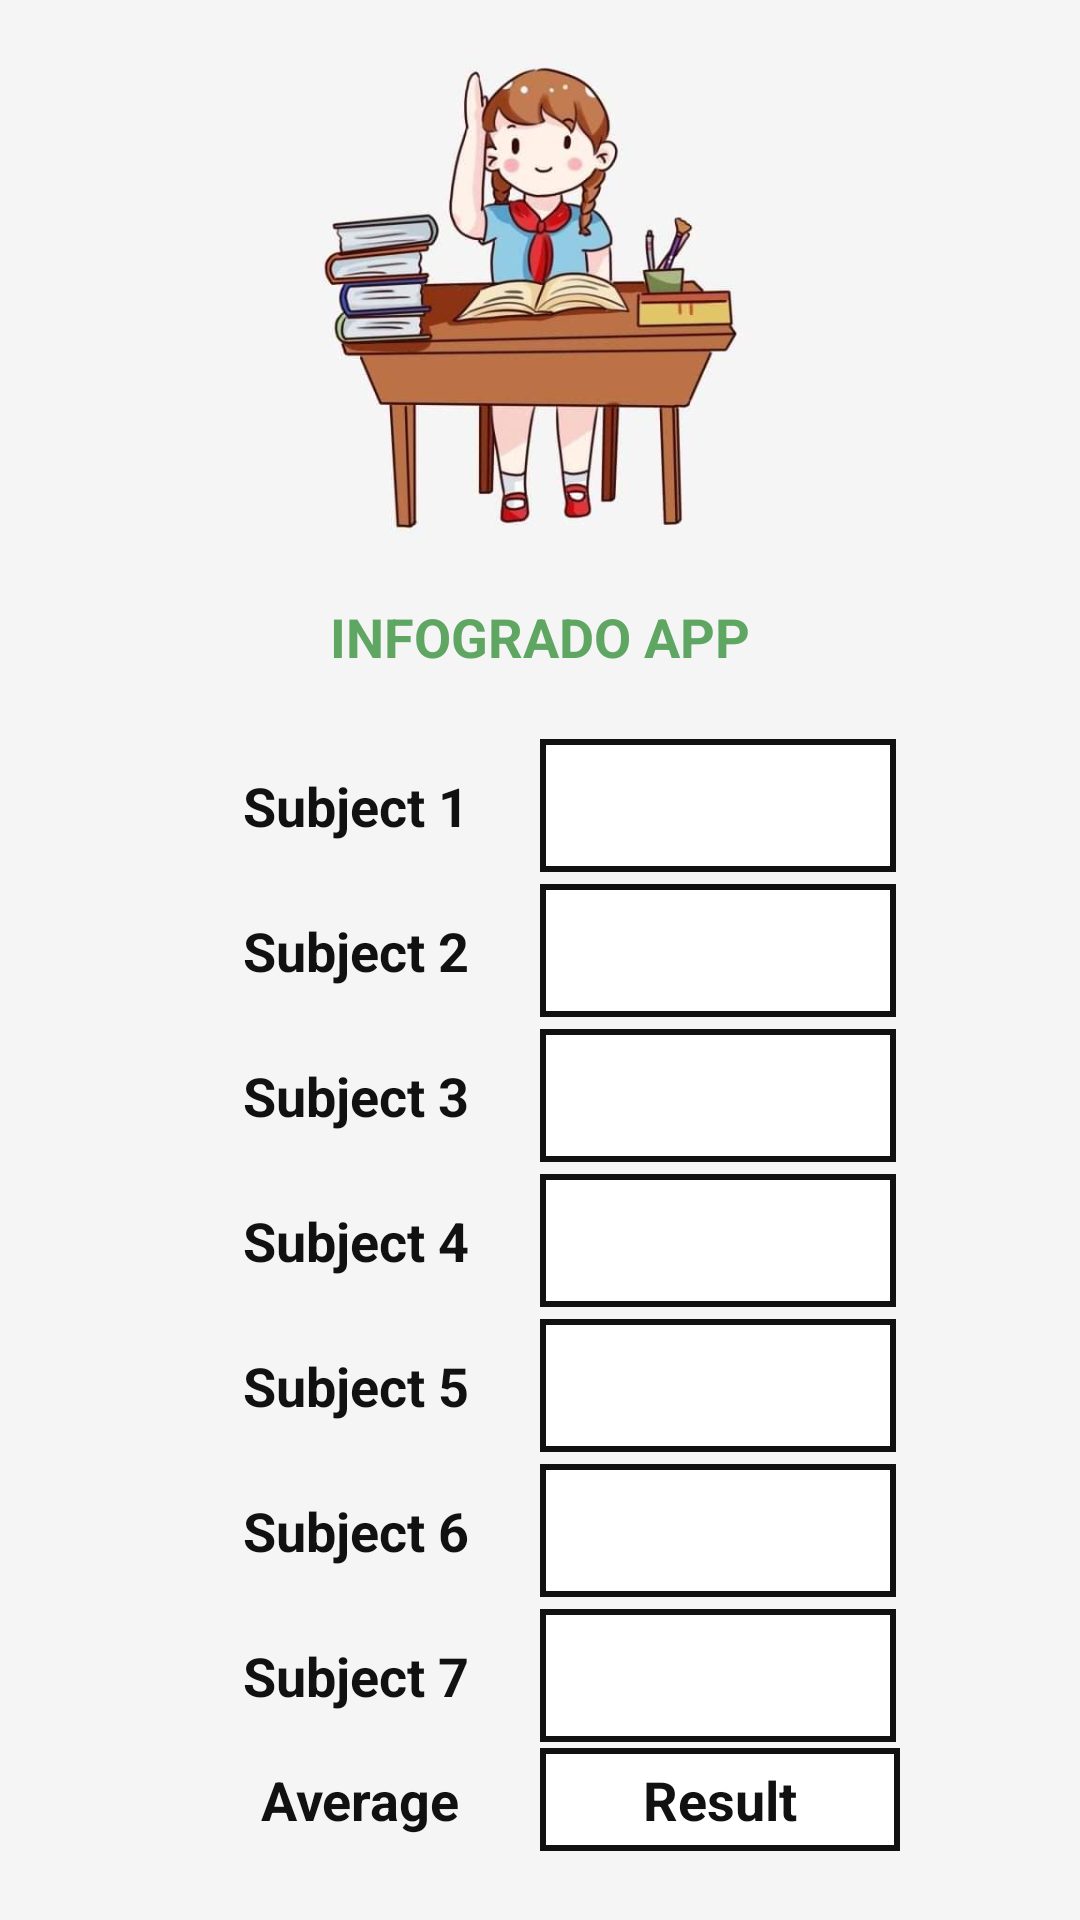

Layout XML and referenced resources for this Android screen:
<!-- AndroidManifest.xml: application theme Theme.INFOGRADOAPP -->
<!-- res/layout/activity_grade_computation.xml -->
<?xml version="1.0" encoding="utf-8"?>
<LinearLayout xmlns:android="http://schemas.android.com/apk/res/android"
    xmlns:app="http://schemas.android.com/apk/res-auto"
    xmlns:tools="http://schemas.android.com/tools"
    android:layout_width="match_parent"
    android:layout_height="match_parent"
    android:gravity="center"
    android:background="#f5f5f5"
    android:orientation="vertical"
    tools:context=".GradeComputation">

    <ImageView
        android:layout_width="200dp"
        android:layout_height="200dp"
        android:src="@drawable/logo"
        />

    <TextView
        android:layout_width="wrap_content"
        android:layout_height="wrap_content"
        android:text="INFOGRADO APP"
        android:textSize="18sp"
        android:textStyle="bold"
        android:textColor="#5fa662"
        />

    <LinearLayout
        android:layout_width="match_parent"
        android:layout_height="wrap_content"
        android:orientation="horizontal"
        android:gravity="center"
        android:layout_marginTop="20dp"
        android:weightSum="3"
        >

        <TextView
            android:layout_width="0dp"
            android:layout_height="wrap_content"
            android:layout_weight="1"
            android:text="Subject 1"
            android:textSize="18sp"
            android:textColor="#111"
            android:textAlignment="center"
            android:textStyle="bold"
            />

        <EditText
            android:layout_width="0dp"
            android:layout_height="wrap_content"
            android:layout_weight="1"
            android:background="@drawable/border"
            android:padding="10dp"
            android:layout_margin="2dp"
            />
    </LinearLayout>

    <LinearLayout
        android:layout_width="match_parent"
        android:layout_height="wrap_content"
        android:orientation="horizontal"
        android:gravity="center"
        android:weightSum="3"
        >

        <TextView
            android:layout_width="0dp"
            android:layout_height="wrap_content"
            android:layout_weight="1"
            android:text="Subject 2"
            android:textSize="18sp"
            android:textColor="#111"
            android:textAlignment="center"
            android:textStyle="bold"
            />

        <EditText
            android:layout_width="0dp"
            android:layout_height="wrap_content"
            android:layout_weight="1"
            android:background="@drawable/border"
            android:padding="10dp"
            android:layout_margin="2dp"
            />
    </LinearLayout>

    <LinearLayout
        android:layout_width="match_parent"
        android:layout_height="wrap_content"
        android:orientation="horizontal"
        android:gravity="center"
        android:weightSum="3"
        >

        <TextView
            android:layout_width="0dp"
            android:layout_height="wrap_content"
            android:layout_weight="1"
            android:text="Subject 3"
            android:textSize="18sp"
            android:textColor="#111"
            android:textAlignment="center"
            android:textStyle="bold"
            />

        <EditText
            android:layout_width="0dp"
            android:layout_height="wrap_content"
            android:layout_weight="1"
            android:background="@drawable/border"
            android:padding="10dp"
            android:layout_margin="2dp"
            />
    </LinearLayout>

    <LinearLayout
        android:layout_width="match_parent"
        android:layout_height="wrap_content"
        android:orientation="horizontal"
        android:gravity="center"
        android:weightSum="3"
        >

        <TextView
            android:layout_width="0dp"
            android:layout_height="wrap_content"
            android:layout_weight="1"
            android:text="Subject 4"
            android:textSize="18sp"
            android:textColor="#111"
            android:textAlignment="center"
            android:textStyle="bold"
            />

        <EditText
            android:layout_width="0dp"
            android:layout_height="wrap_content"
            android:layout_weight="1"
            android:background="@drawable/border"
            android:padding="10dp"
            android:layout_margin="2dp"
            />
    </LinearLayout>

    <LinearLayout
        android:layout_width="match_parent"
        android:layout_height="wrap_content"
        android:orientation="horizontal"
        android:gravity="center"
        android:weightSum="3"
        >

        <TextView
            android:layout_width="0dp"
            android:layout_height="wrap_content"
            android:layout_weight="1"
            android:text="Subject 5"
            android:textSize="18sp"
            android:textColor="#111"
            android:textAlignment="center"
            android:textStyle="bold"
            />

        <EditText
            android:layout_width="0dp"
            android:layout_height="wrap_content"
            android:layout_weight="1"
            android:background="@drawable/border"
            android:padding="10dp"
            android:layout_margin="2dp"
            />
    </LinearLayout>

    <LinearLayout
        android:layout_width="match_parent"
        android:layout_height="wrap_content"
        android:orientation="horizontal"
        android:gravity="center"
        android:weightSum="3"
        >

        <TextView
            android:layout_width="0dp"
            android:layout_height="wrap_content"
            android:layout_weight="1"
            android:text="Subject 6"
            android:textSize="18sp"
            android:textColor="#111"
            android:textAlignment="center"
            android:textStyle="bold"
            />

        <EditText
            android:layout_width="0dp"
            android:layout_height="wrap_content"
            android:layout_weight="1"
            android:background="@drawable/border"
            android:padding="10dp"
            android:layout_margin="2dp"
            />
    </LinearLayout>

    <LinearLayout
        android:layout_width="match_parent"
        android:layout_height="wrap_content"
        android:orientation="horizontal"
        android:gravity="center"
        android:weightSum="3"
        >

        <TextView
            android:layout_width="0dp"
            android:layout_height="wrap_content"
            android:layout_weight="1"
            android:text="Subject 7"
            android:textSize="18sp"
            android:textColor="#111"
            android:textAlignment="center"
            android:textStyle="bold"
            />

        <EditText
            android:layout_width="0dp"
            android:layout_height="wrap_content"
            android:layout_weight="1"
            android:background="@drawable/border"
            android:padding="10dp"
            android:layout_margin="2dp"
            />
    </LinearLayout>

    <LinearLayout
        android:layout_width="match_parent"
        android:layout_height="wrap_content"
        android:orientation="horizontal"
        android:gravity="center"
        android:weightSum="3"
        >

        <TextView
            android:layout_width="0dp"
            android:layout_height="wrap_content"
            android:layout_weight="1"
            android:text="Average"
            android:textSize="18sp"
            android:textColor="#111"
            android:textAlignment="center"
            android:textStyle="bold"
            />

        <TextView
            android:layout_width="0dp"
            android:layout_height="wrap_content"
            android:layout_weight="1"
            android:text="Result"
            android:textSize="18sp"
            android:textColor="#111"
            android:textAlignment="center"
            android:textStyle="bold"
            android:background="@drawable/border"
            android:padding="5dp"
            />
    </LinearLayout>

    <LinearLayout
        android:layout_width="match_parent"
        android:layout_height="wrap_content"
        android:orientation="horizontal"
        android:gravity="center"
        android:weightSum="2"
        android:padding="10dp"
        >

       <Button
           android:layout_width="0dp"
           android:layout_height="wrap_content"
           android:layout_weight="1"
           android:text="Compute"
           android:background="@drawable/button_border"
           android:fontFamily="@font/architectsdaughter_regular"
           android:textStyle="bold"
           android:textSize="18sp"
           android:padding="5dp"
           android:layout_margin="10dp"
           />

        <Button
            android:layout_width="0dp"
            android:layout_height="wrap_content"
            android:layout_weight="1"
            android:text="Back"
            android:background="@drawable/button_border"
            android:fontFamily="@font/architectsdaughter_regular"
            android:textStyle="bold"
            android:textSize="18sp"
            android:padding="5dp"
            android:layout_margin="10dp"
            />

    </LinearLayout>

</LinearLayout>
<!-- resources referenced by this layout -->
<resources>
  <!-- drawable border (drawable) -->
  <?xml version="1.0" encoding="utf-8"?>
  <shape xmlns:android="http://schemas.android.com/apk/res/android">
  
      <stroke
          android:width="2dp"
          android:color="#111"/>
  
      <solid
          android:color="#fff"/>
  
  
  </shape>
  <!-- drawable button_border (drawable) -->
  <?xml version="1.0" encoding="utf-8"?>
  <shape xmlns:android="http://schemas.android.com/apk/res/android">
  
      <solid android:color="#fff"/>
      <corners android:radius="10dp"/>
      <stroke android:width="2dp"/>
  
  </shape>
  <!-- drawable logo: jpg bitmap (drawable, 24337 bytes) -->
  <style name="Theme.INFOGRADOAPP" parent="Theme.AppCompat.DayNight.DarkActionBar">
          
          <item name="colorPrimary">#2d2d2d</item>
          <item name="colorPrimaryVariant">#121212</item>
          <item name="colorOnPrimary">@color/white</item>
          
          <item name="colorSecondary">@color/teal_200</item>
          <item name="colorSecondaryVariant">@color/teal_700</item>
          <item name="colorOnSecondary">@color/black</item>
          
          <item name="android:statusBarColor" tools:targetApi="l">?attr/colorPrimaryVariant</item>
          
      </style>
  <!-- not gathered from this repository: default colours our renderer supplied (Android Studio template values) -->
  <color name="teal_200">#FF03DAC5</color>
  <color name="teal_700">#FF018786</color>
  <color name="black">#FF000000</color>
  <color name="white">#FFFFFFFF</color>
</resources>
